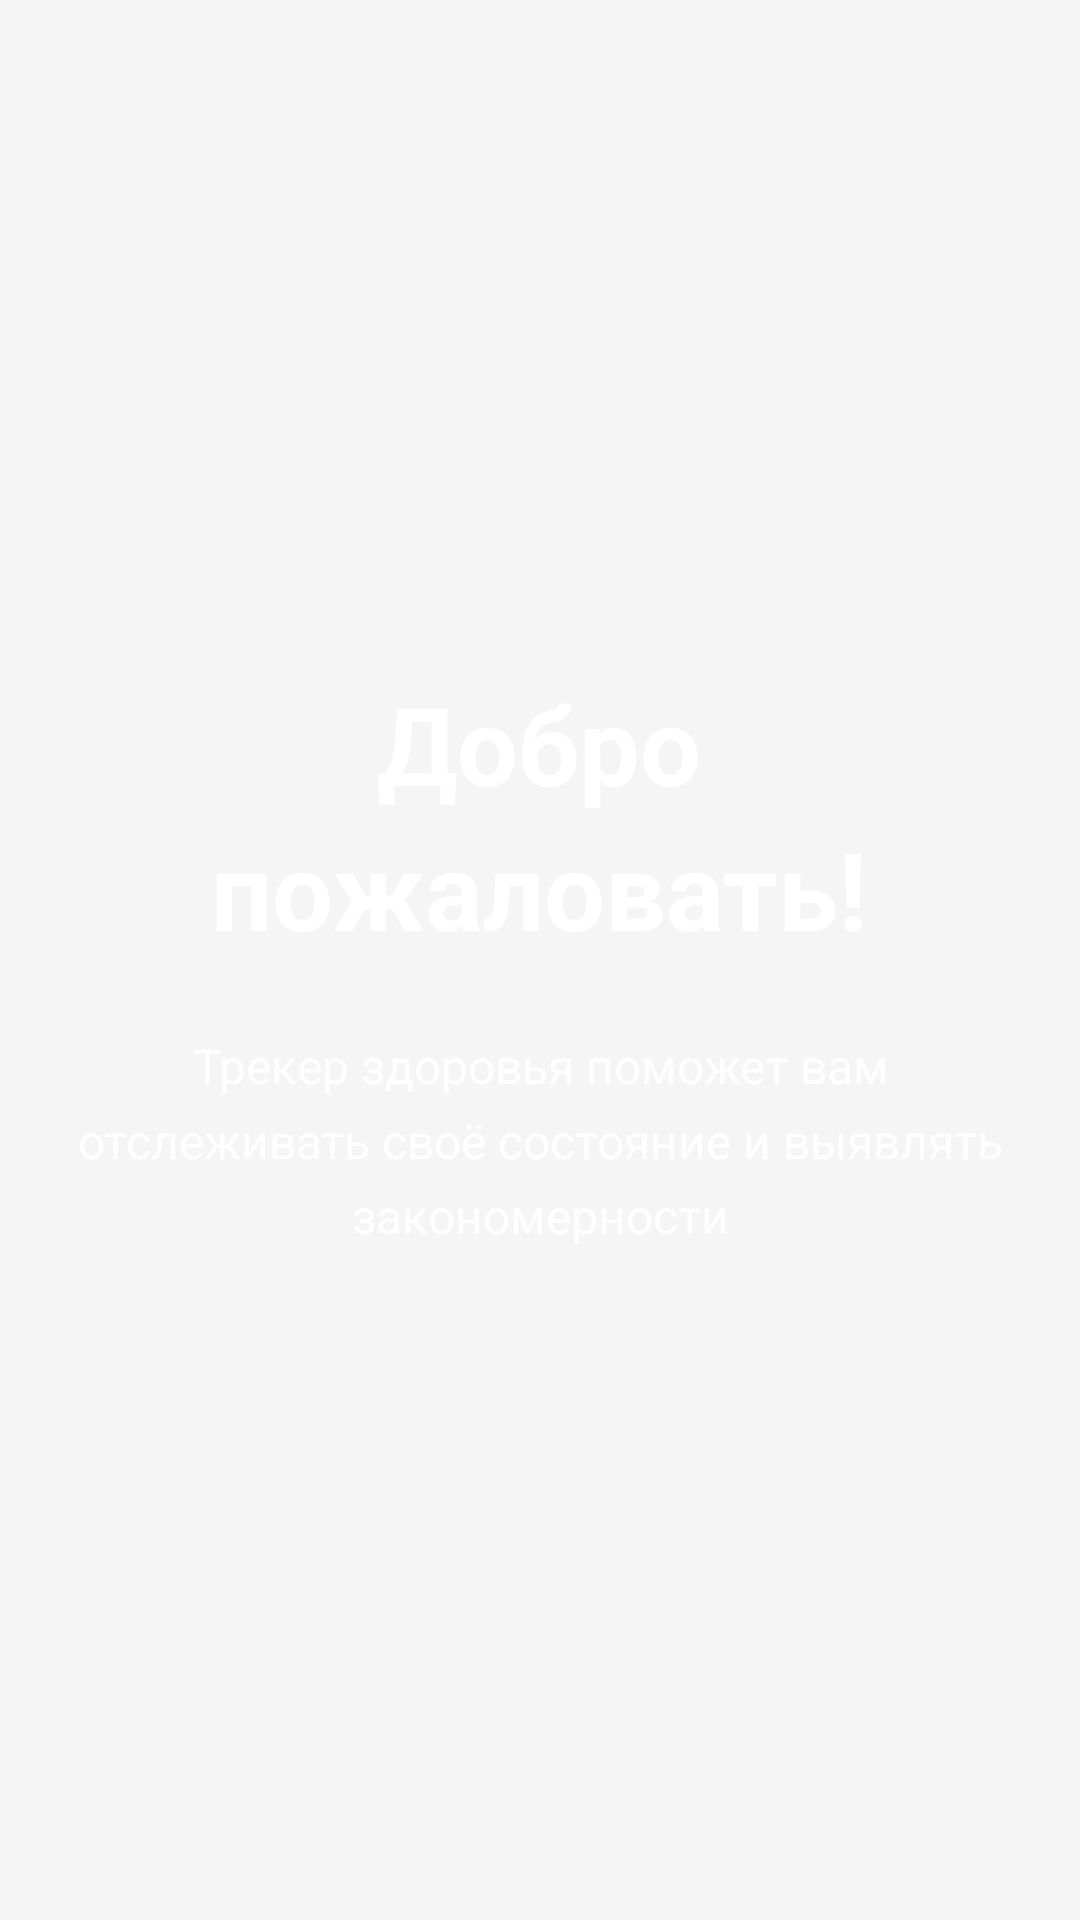

Android layout source for this screen:
<!-- AndroidManifest.xml: application theme Theme.MigraineTracker -->
<!-- res/layout/fragment_onboarding_welcome.xml -->
<?xml version="1.0" encoding="utf-8"?>
<LinearLayout xmlns:android="http://schemas.android.com/apk/res/android"
    xmlns:app="http://schemas.android.com/apk/res-auto"
    android:layout_width="match_parent"
    android:layout_height="match_parent"
    android:orientation="vertical"
    android:gravity="center"
    android:padding="24dp">

    <LinearLayout
        android:layout_width="match_parent"
        android:layout_height="wrap_content"
        android:orientation="vertical"
        android:gravity="center">

        <TextView
            android:layout_width="wrap_content"
            android:layout_height="wrap_content"
            android:text="Добро"
            android:textSize="36sp"
            android:textStyle="bold"
            android:textColor="@android:color/white"
            android:gravity="center" />

        <TextView
            android:layout_width="wrap_content"
            android:layout_height="wrap_content"
            android:text="пожаловать!"
            android:textSize="36sp"
            android:textStyle="bold"
            android:textColor="@android:color/white"
            android:gravity="center"
            android:layout_marginBottom="24dp" />

        <TextView
            android:layout_width="match_parent"
            android:layout_height="wrap_content"
            android:text="Трекер здоровья поможет вам отслеживать своё состояние и выявлять закономерности"
            android:textSize="16sp"
            android:textColor="@android:color/white"
            android:alpha="0.9"
            android:gravity="center"
            android:lineSpacingExtra="6dp" />

    </LinearLayout>

</LinearLayout>
<!-- resources referenced by this layout -->
<resources>
  <style name="Theme.MigraineTracker" parent="Theme.MaterialComponents.DayNight.NoActionBar">
  
          <item name="colorPrimary">@color/purple_500</item>
          <item name="colorPrimaryVariant">@color/purple_700</item>
          <item name="colorOnPrimary">@color/white</item>
          <item name="colorSecondary">@color/teal_200</item>
          <item name="colorSecondaryVariant">@color/teal_700</item>
          <item name="colorOnSecondary">@color/black</item>
  
          <item name="colorSurface">@color/background_card</item>
          <item name="colorOnSurface">@color/black</item>
          <item name="android:colorBackground">@color/background_main</item>
          <item name="colorOnBackground">@color/black</item>
  
          <item name="android:statusBarColor">?attr/colorPrimaryVariant</item>
          <item name="android:windowActionBar">false</item>
          <item name="windowNoTitle">true</item>
  
          <item name="materialAlertDialogTheme">@style/ThemeOverlay.MaterialComponents.MaterialAlertDialog</item>
  
          <item name="colorButtonNormal">?attr/colorPrimary</item>
          <item name="colorControlHighlight">?attr/colorPrimary</item>
      </style>
  <color name="purple_500">#FF6200EE</color>
  <color name="purple_700">#FF3700B3</color>
  <color name="white">#FFFFFFFF</color>
  <color name="teal_200">#FF03DAC5</color>
  <color name="teal_700">#FF018786</color>
  <color name="black">#FF000000</color>
  <color name="background_card">#FFFFFFFF</color>
  <color name="background_main">#FFF5F5F5</color>
</resources>
